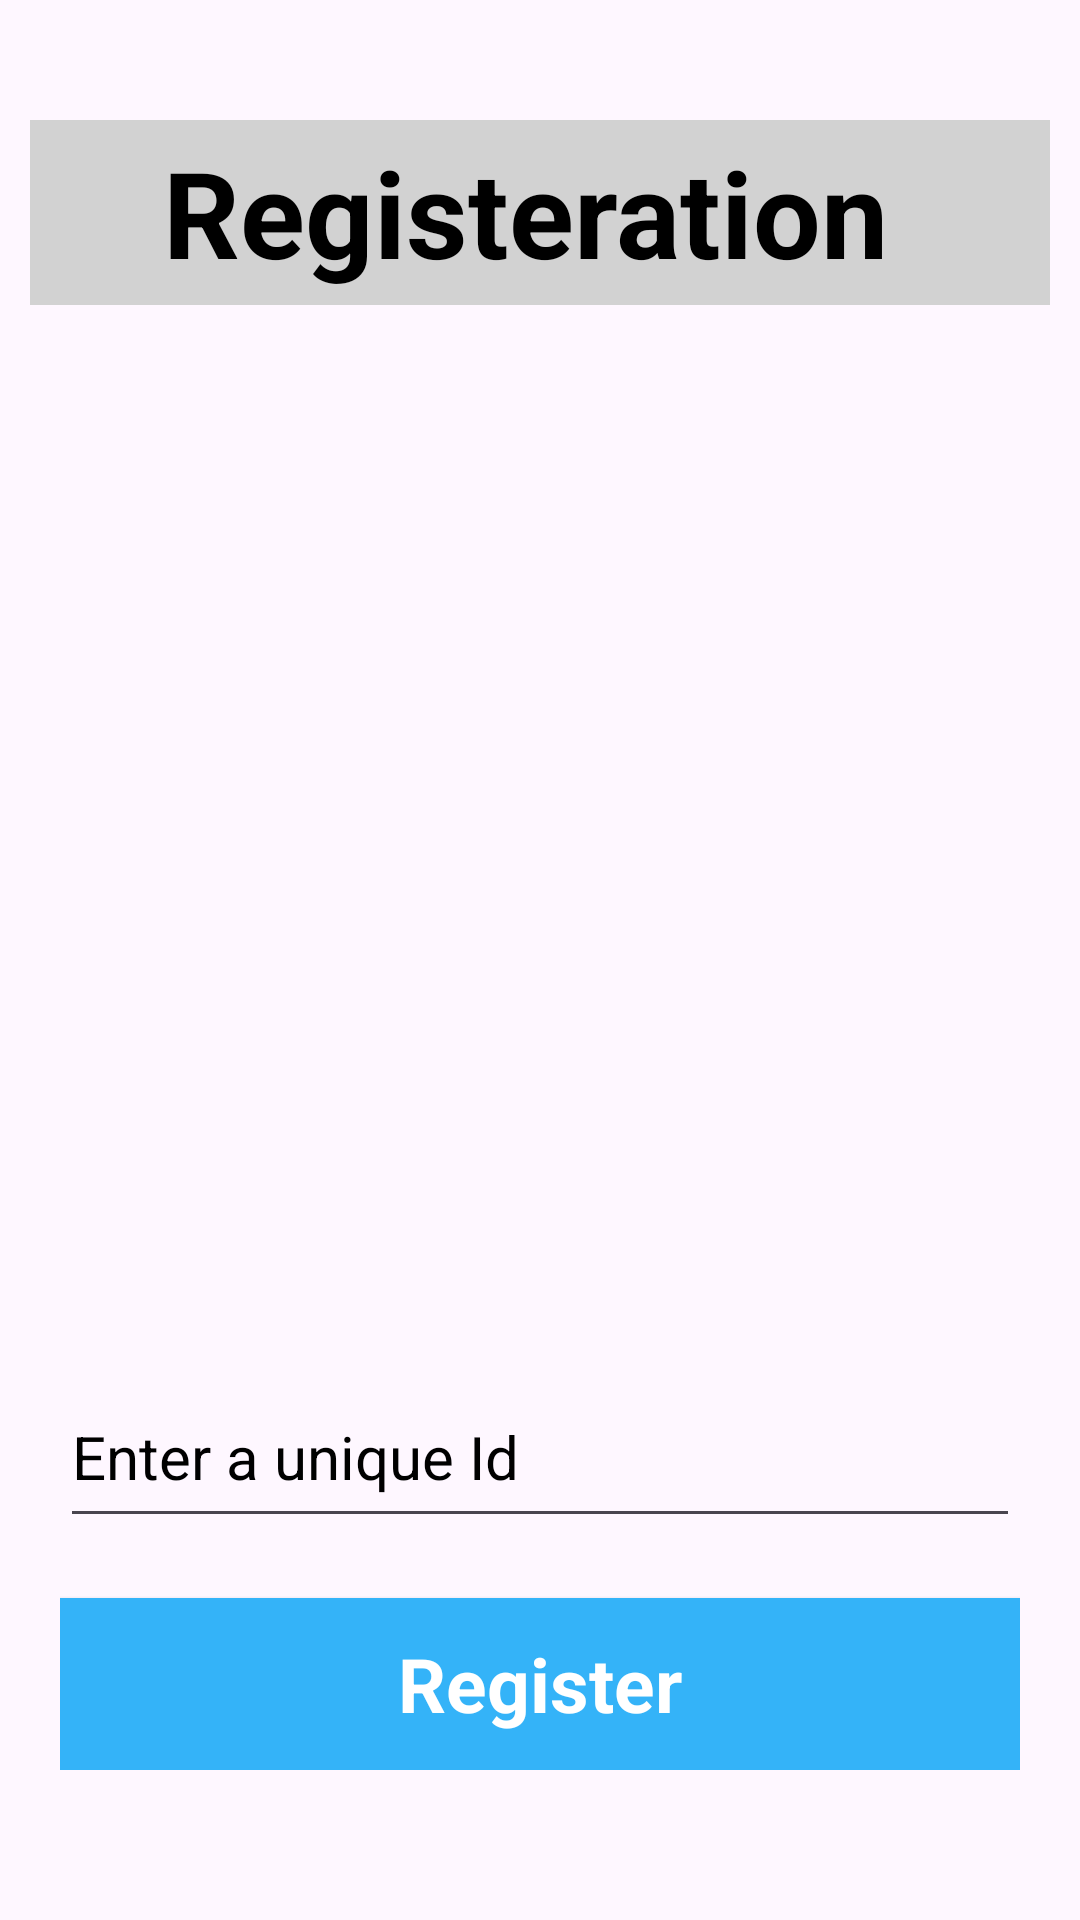

Produce the Android XML layout that renders to this screen, including the resource entries it uses.
<!-- AndroidManifest.xml: application theme Theme.Face_Recognition_Backend -->
<!-- res/layout/register_dialog.xml -->
<?xml version="1.0" encoding="utf-8"?>
<androidx.constraintlayout.widget.ConstraintLayout xmlns:android="http://schemas.android.com/apk/res/android"
    xmlns:app="http://schemas.android.com/apk/res-auto"
    android:layout_width="match_parent"
    android:layout_height="match_parent">

    <androidx.appcompat.widget.LinearLayoutCompat
        android:layout_width="match_parent"
        android:layout_height="580dp"
        app:layout_constraintBottom_toBottomOf="parent"
        app:layout_constraintLeft_toLeftOf="parent"
        app:layout_constraintRight_toRightOf="parent"
        app:layout_constraintTop_toTopOf="parent"
        android:orientation="vertical"
        android:padding="10dp">
        <androidx.appcompat.widget.AppCompatTextView
            android:layout_width="match_parent"
            android:layout_height="0dp"
            android:layout_weight="0.2"
            android:layout_marginBottom="20dp"
            android:text="Registeration "
            android:textStyle="bold"
            android:gravity="center"
            android:textSize="40sp"
            android:background="#D2D2D2"
            android:textAppearance="@color/black"
            android:textColor="@color/black">
        </androidx.appcompat.widget.AppCompatTextView>
        <androidx.appcompat.widget.AppCompatImageView
            android:id="@+id/register_image_view"
            android:layout_width="match_parent"
            android:layout_height="0dp"
            android:layout_weight="1"
            android:layout_marginTop="5dp"
            android:layout_marginBottom="10dp">
        </androidx.appcompat.widget.AppCompatImageView>
        <androidx.appcompat.widget.LinearLayoutCompat
            android:layout_width="match_parent"
            android:layout_height="0dp"
            android:layout_weight="0.5"
            android:orientation="vertical"
            android:padding="10dp">
            <androidx.appcompat.widget.AppCompatEditText
                android:id="@+id/register_id"
                android:layout_width="match_parent"
                android:layout_height="0dp"
                android:layout_weight="1"
                android:textSize="20sp"
                android:textColor="@color/black"
                android:textAppearance="@color/black"
                android:hint="Enter a unique Id"
                android:textColorHint="@color/black"
                android:layout_marginBottom="10dp">
            </androidx.appcompat.widget.AppCompatEditText>
            <androidx.appcompat.widget.AppCompatButton
                android:id="@+id/register_button"
                android:layout_width="match_parent"
                android:layout_height="0dp"
                android:layout_weight="1"
                android:background="#34B3F8"
                android:textColor="@color/white"
                android:text="Register"
                android:textAppearance="@color/white"
                android:textSize="25sp"
                android:textAlignment="center"
                android:textStyle="bold"
                android:layout_marginTop="10dp">
            </androidx.appcompat.widget.AppCompatButton>
        </androidx.appcompat.widget.LinearLayoutCompat>
    </androidx.appcompat.widget.LinearLayoutCompat>
</androidx.constraintlayout.widget.ConstraintLayout>
<!-- resources referenced by this layout -->
<resources>
  <style name="Theme.Face_Recognition_Backend" parent="Base.Theme.Face_Recognition_Backend" />
  <style name="Base.Theme.Face_Recognition_Backend" parent="Theme.Material3.DayNight.NoActionBar">
          
          
      </style>
  <!-- not gathered from this repository: default colours our renderer supplied (Android Studio template values) -->
  <color name="black">#FF000000</color>
  <color name="white">#FFFFFFFF</color>
</resources>
